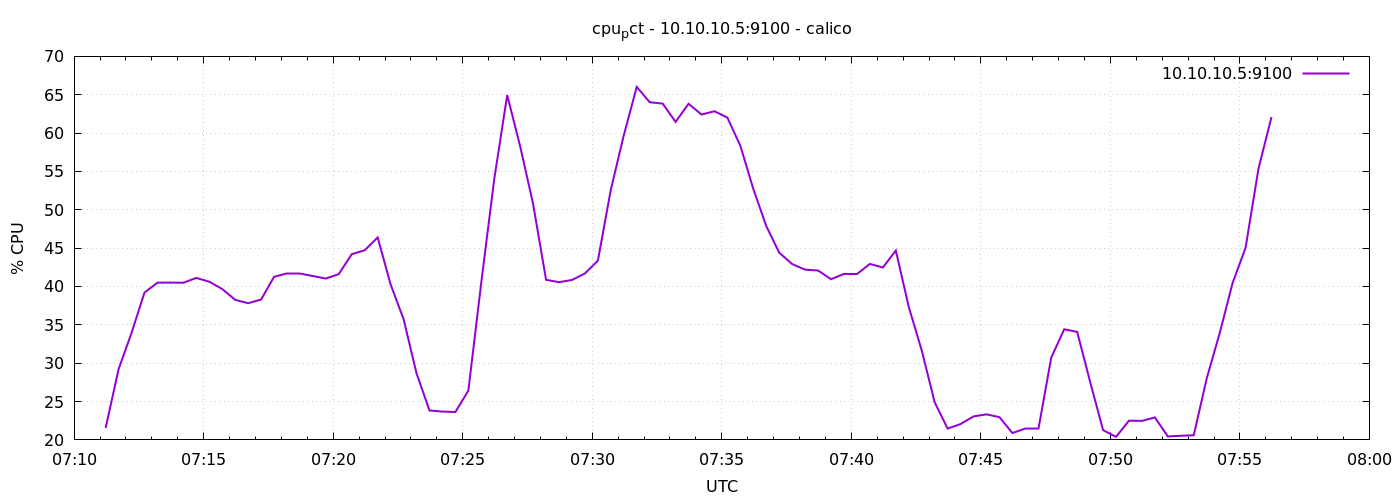

The table this chart was drawn from, first rows:
1776841873	21.55714285713788
1776841903	29.22
1776841933	33.96
1776841963	39.21
1776841993	40.5
1776842023	40.51
1776842053	40.49
1776842083	41.12
1776842113	40.62
1776842143	39.67
1776842173	38.26
1776842203	37.82
1776842233	38.3
1776842263	41.26
1776842293	41.64
1776842323	41.64
1776842353	41.36
1776842383	41.04
1776842413	41.62
1776842443	44.21
1776842473	44.73
1776842503	46.4
1776842533	40.27
1776842563	35.74
1776842593	28.68
1776842623	23.83
1776842653	23.69
1776842683	23.64
1776842713	26.43
1776842743	40.55
1776842773	54.01
1776842803	64.95
1776842833	58.28
1776842863	50.74
1776842893	40.87
1776842923	40.57
1776842953	40.85
1776842983	41.7
1776843013	43.37
1776843043	52.63
1776843073	59.71
1776843103	66.02
1776843133	64.02
1776843163	63.84
1776843193	61.46
1776843223	63.82
1776843253	62.41
1776843283	62.85
1776843313	62.01
1776843343	58.33
1776843373	52.71
1776843403	47.87
1776843433	44.4
1776843463	42.92
1776843493	42.19
1776843523	42.08
1776843553	40.95
1776843583	41.64
1776843613	41.62
1776843643	42.95
1776843673	42.47
... 30 more rows
